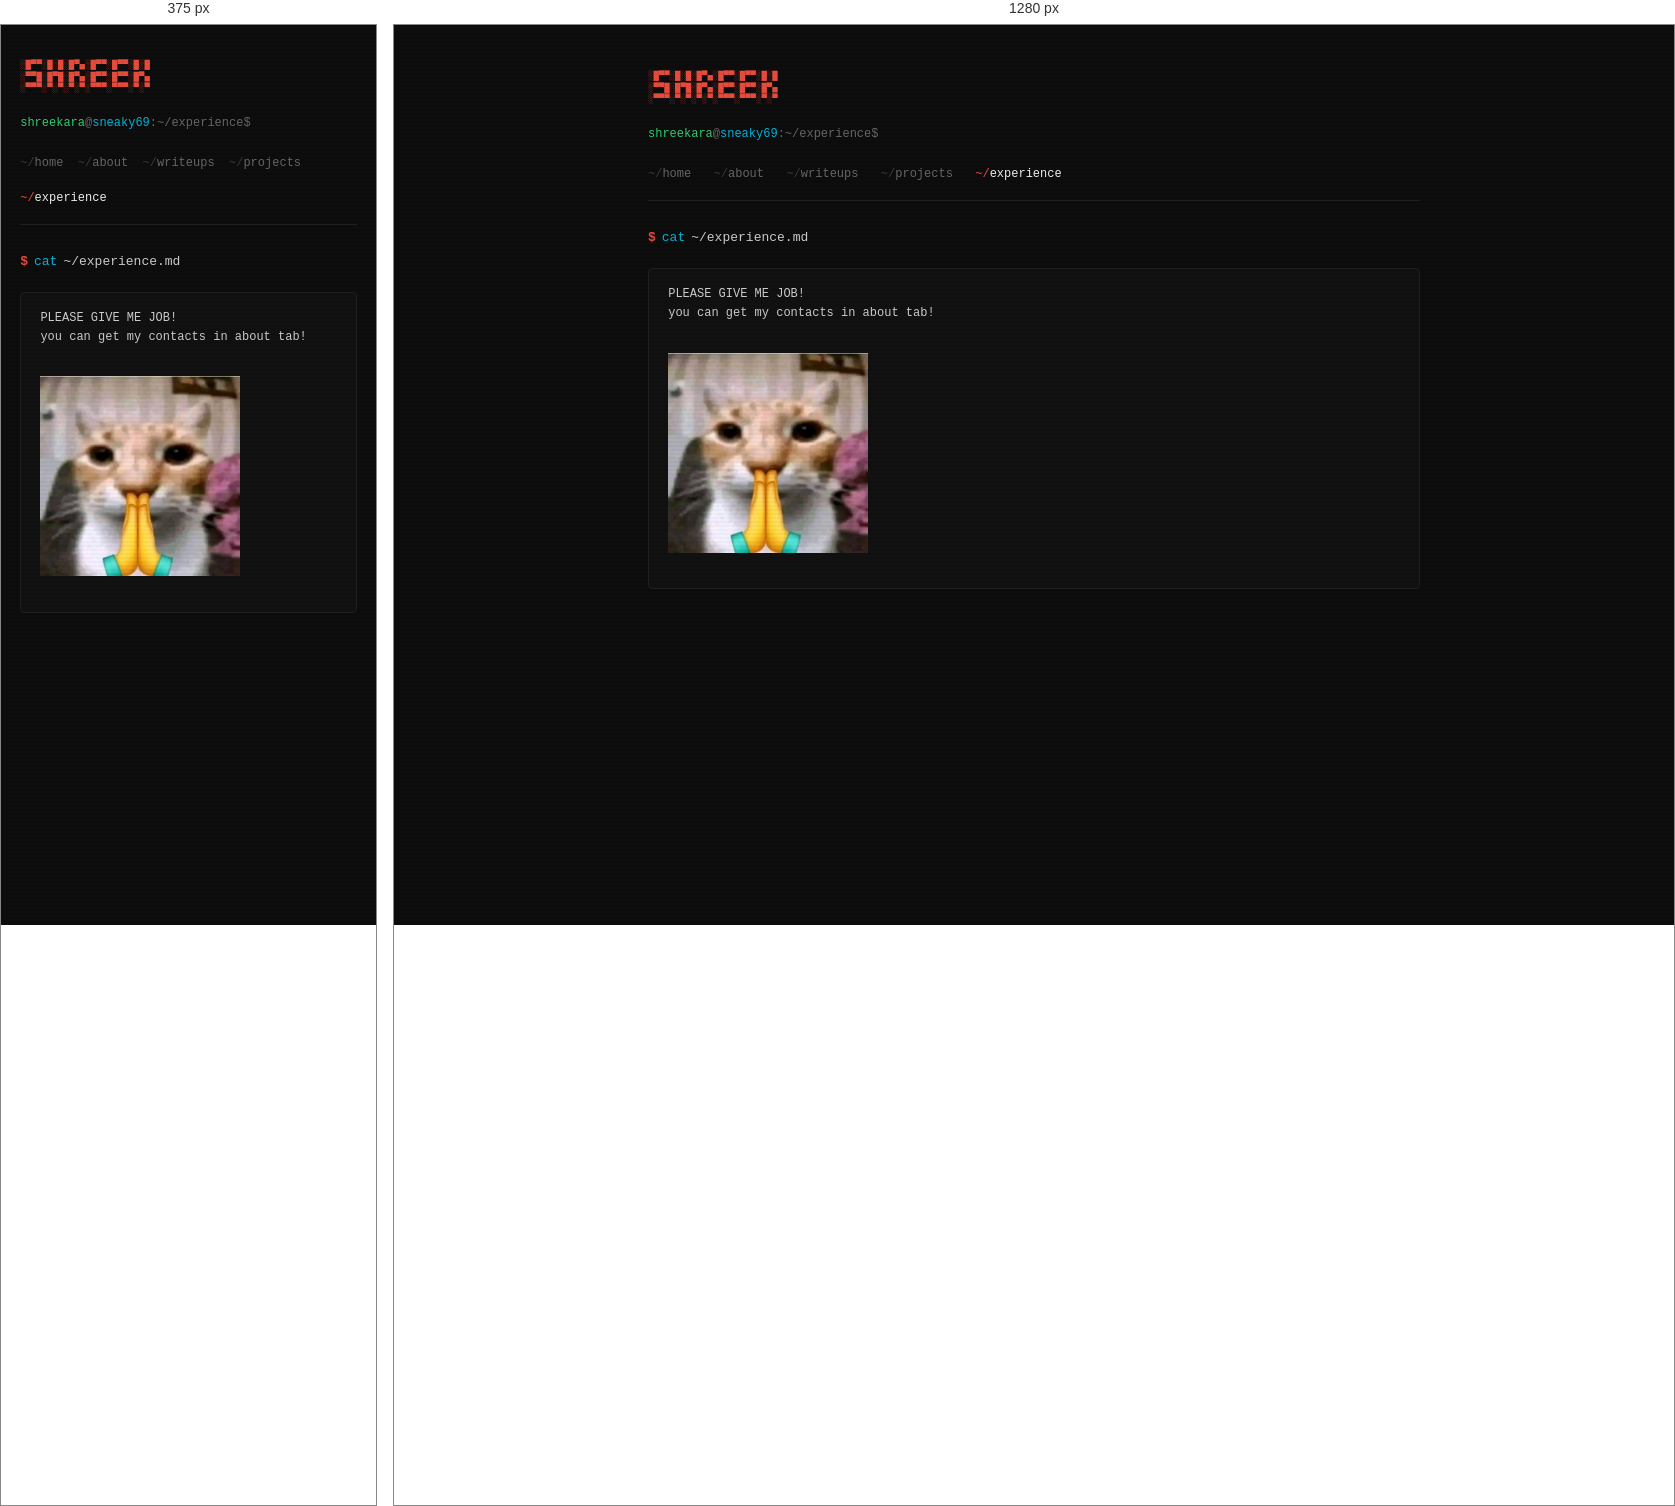
Rendered at 375 px and 1280 px, left to right.

<!-- file: index.html -->
<!DOCTYPE html>
<html lang="en">
<head>
<meta charset="UTF-8">
<meta name="viewport" content="width=device-width, initial-scale=1.0">
<title>experience | shreekara@sec</title>
<meta name="description" content="ISE grad, ex-Castlerockin intern on Swasth AI, now job hunting in AppSec and web app pentesting.">
<link rel="icon" type="image/png" href="../assets/img/favicon-32.png">
<link rel="apple-touch-icon" href="../assets/img/apple-touch-icon.png">
<meta property="og:title" content="experience | shreekara@sec">
<meta property="og:description" content="ISE grad, ex-Castlerockin intern on Swasth AI, now job hunting in AppSec and web app pentesting.">
<meta property="og:type" content="website">
<meta property="og:url" content="https://sneakyyy.site/experience/index.html">
<meta property="og:image" content="../assets/img/splash2.jpg">
<meta name="twitter:card" content="summary_large_image">
<link rel="preconnect" href="https://fonts.googleapis.com">
<link href="https://fonts.googleapis.com/css2?family=JetBrains+Mono:wght@300;400;500;700&display=swap" rel="stylesheet">
<link rel="stylesheet" href="../assets/css/style.css">
</head>
<body>
<div class="site">
<main>
<div class="ascii">
░█▀▀░█░█░█▀▄░█▀▀░█▀▀░█░█
░▀▀█░█▀█░█▀▄░█▀▀░█▀▀░█▀▄
░▀▀▀░▀░▀░▀░▀░▀▀▀░▀▀▀░▀░▀</div>
<div class="prompt-l"><span class="u">shreekara</span>@<span class="h">sneaky69</span>:~/experience$</div>

<nav class="path-nav">
  <a href="../index.html"><span class="tilde">~/</span>home</a>
  <a href="../about/index.html"><span class="tilde">~/</span>about</a>
  <a href="../writeups/index.html"><span class="tilde">~/</span>writeups</a>
  <a href="../projects/index.html"><span class="tilde">~/</span>projects</a>
  <a href="../experience/index.html" class="active"><span class="tilde">~/</span>experience</a>
</nav>

<div class="cmd"><div class="cmd-line"><span class="d">$</span><span class="c">cat</span><span class="a">~/experience.md</span></div></div>

<pre class="cb">PLEASE GIVE ME JOB!
you can get my contacts in about tab!
    <img src="../assets/img/begging.jpg" alt="please hire me" style="max-width:200px; display:block; margin-top:10px;">
</pre>

/* @media block from style.css */
@media (max-width: 700px) { .splash-name { font-size: 28px; } .splash-role { font-size: 11px; } }

/* @media block from style.css */
@media (max-width: 700px) { main { padding: 1.5rem 1.2rem; } footer { padding: 0.8rem 1.2rem; } .wcard { grid-template-columns: 1fr; } footer { flex-direction: column; gap: 0.5rem; } .path-nav { gap: 0.9rem; } }